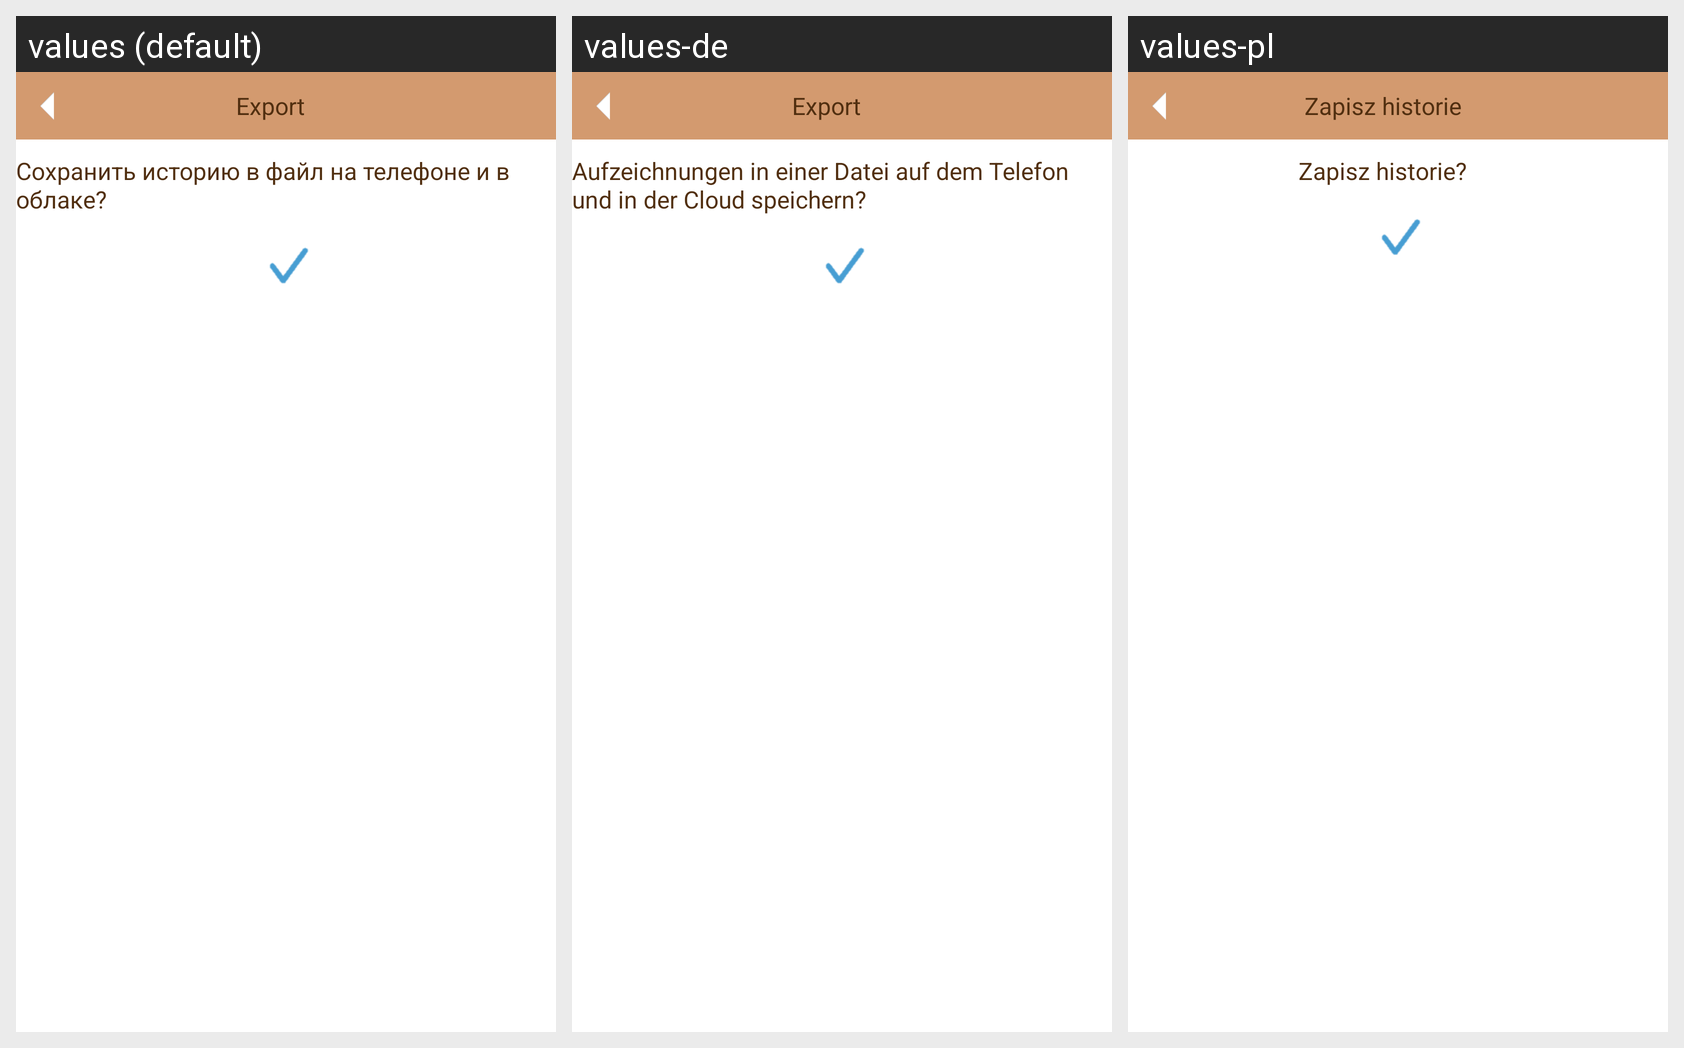

Locale-by-locale string values for the Android screen shown in this grid:
Android screen res/layout/statistics_export.xml rendered under 3 locales, left to right: values (default), values-de, values-pl. Device: Nexus 5 (rendered at 1080×1920; each locale shown at half size, 540×960, under a caption strip naming it); theme Theme.MaterialComponents.DayNight.NoActionBar.
Strings drawn on this screen, with the default value and each locale's value (text and hints the layout hard-codes, and strings that could not be matched under every locale, appear in the picture but are not listed):

statistic_export
  values: Export
  values-de: Export
  values-pl: Zapisz historie

statistic_export_save
  values: Сохранить историю в файл на телефоне и в облаке?
  values-de: Aufzeichnungen in einer Datei auf dem Telefon und in der Cloud speichern?
  values-pl: Zapisz historie?
